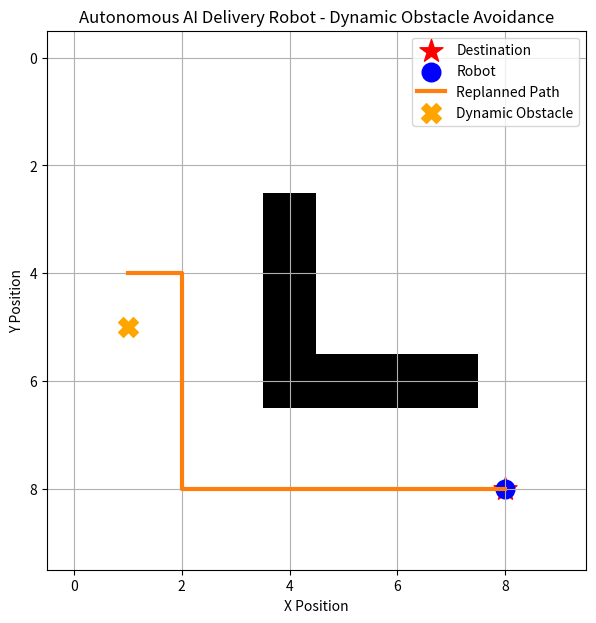

This chart was generated by the following Python code:
import numpy as np
import matplotlib.pyplot as plt
import heapq


# --------------------------------------------------
# 1. CREATE THE MAP
# --------------------------------------------------

grid = np.zeros((10, 10))

# Fixed obstacles
grid[3:7, 4] = 1
grid[6, 4:8] = 1


# --------------------------------------------------
# 2. START AND DESTINATION
# --------------------------------------------------

start = (1, 1)
goal = (8, 8)


# --------------------------------------------------
# 3. ROBOT MOVEMENTS
# --------------------------------------------------

movements = [
    (1, 0),
    (-1, 0),
    (0, 1),
    (0, -1)
]


# --------------------------------------------------
# 4. CHECK VALID POSITION
# --------------------------------------------------

def is_valid_position(position):

    x, y = position

    if x < 0 or x >= 10 or y < 0 or y >= 10:
        return False

    if grid[y, x] == 1:
        return False

    return True


# --------------------------------------------------
# 5. HEURISTIC
# --------------------------------------------------

def heuristic(position, goal):

    distance_x = abs(position[0] - goal[0])
    distance_y = abs(position[1] - goal[1])

    return distance_x + distance_y


# --------------------------------------------------
# 6. A* ALGORITHM
# --------------------------------------------------

def a_star(start, goal):

    open_list = []

    heapq.heappush(open_list, (0, start))

    came_from = {}

    g_cost = {start: 0}

    while open_list:

        current_f, current = heapq.heappop(open_list)

        # Destination reached
        if current == goal:

            path = []

            while current in came_from:

                path.append(current)
                current = came_from[current]

            path.append(start)

            path.reverse()

            return path

        # Check neighbors
        for movement in movements:

            new_x = current[0] + movement[0]
            new_y = current[1] + movement[1]

            neighbor = (new_x, new_y)

            # Ignore obstacles
            if not is_valid_position(neighbor):
                continue

            new_g_cost = g_cost[current] + 1

            if neighbor not in g_cost or new_g_cost < g_cost[neighbor]:

                g_cost[neighbor] = new_g_cost

                h_cost = heuristic(neighbor, goal)

                f_cost = new_g_cost + h_cost

                came_from[neighbor] = current

                heapq.heappush(
                    open_list,
                    (f_cost, neighbor)
                )

    return None


# --------------------------------------------------
# 7. INITIAL PATH
# --------------------------------------------------

path = a_star(start, goal)


# --------------------------------------------------
# 8. CREATE VISUALIZATION
# --------------------------------------------------

plt.figure(figsize=(9, 7))

plt.imshow(grid, cmap="gray_r")

# Destination
plt.scatter(
    goal[0],
    goal[1],
    color="red",
    marker="*",
    s=300,
    label="Destination"
)

# Initial A* path
path_x = [p[0] for p in path]
path_y = [p[1] for p in path]

path_line, = plt.plot(
    path_x,
    path_y,
    linewidth=3,
    label="A* Path"
)

# Robot
robot = plt.scatter(
    start[0],
    start[1],
    color="blue",
    s=180,
    label="Robot"
)

plt.title("Autonomous AI Delivery Robot - Dynamic Obstacle Avoidance")
plt.xlabel("X Position")
plt.ylabel("Y Position")
plt.grid(True)
plt.legend()

plt.pause(1)


# --------------------------------------------------
# 9. ROBOT MOVEMENT
# --------------------------------------------------

current_position = start

replanned = False

for position in path:

    current_position = position

    robot.set_offsets([position])

    print("Robot position:", position)

    # --------------------------------------------------
    # DYNAMIC OBSTACLE APPEARS
    # --------------------------------------------------

    if position == (1, 4) and not replanned:

        print()
        print("!!! Dynamic obstacle detected !!!")

        # Add new obstacle in front of robot
        grid[5, 1] = 1

        print("Obstacle added at:", (1, 5))

        # Recalculate path
        new_path = a_star(current_position, goal)

        if new_path:

            print("New A* path calculated!")

            # Remove old path
            path_line.remove()

            # Draw new path
            new_path_x = [p[0] for p in new_path]
            new_path_y = [p[1] for p in new_path]

            path_line, = plt.plot(
                new_path_x,
                new_path_y,
                linewidth=3,
                label="Replanned Path"
            )

            # Mark dynamic obstacle
            plt.scatter(
                1,
                5,
                color="orange",
                marker="X",
                s=200,
                label="Dynamic Obstacle"
            )

            plt.legend()

            # Follow the new path
            path = new_path

            replanned = True

            break

    plt.pause(0.5)


# --------------------------------------------------
# 10. FOLLOW NEW PATH
# --------------------------------------------------

if replanned:

    # Skip the starting position because
    # the robot is already there

    for position in path[1:]:

        robot.set_offsets([position])

        print("Replanned movement:", position)

        plt.pause(0.5)


# --------------------------------------------------
# 11. DELIVERY COMPLETE
# --------------------------------------------------

print()
print("Destination reached!")
print("Package delivered successfully.")

plt.show()
